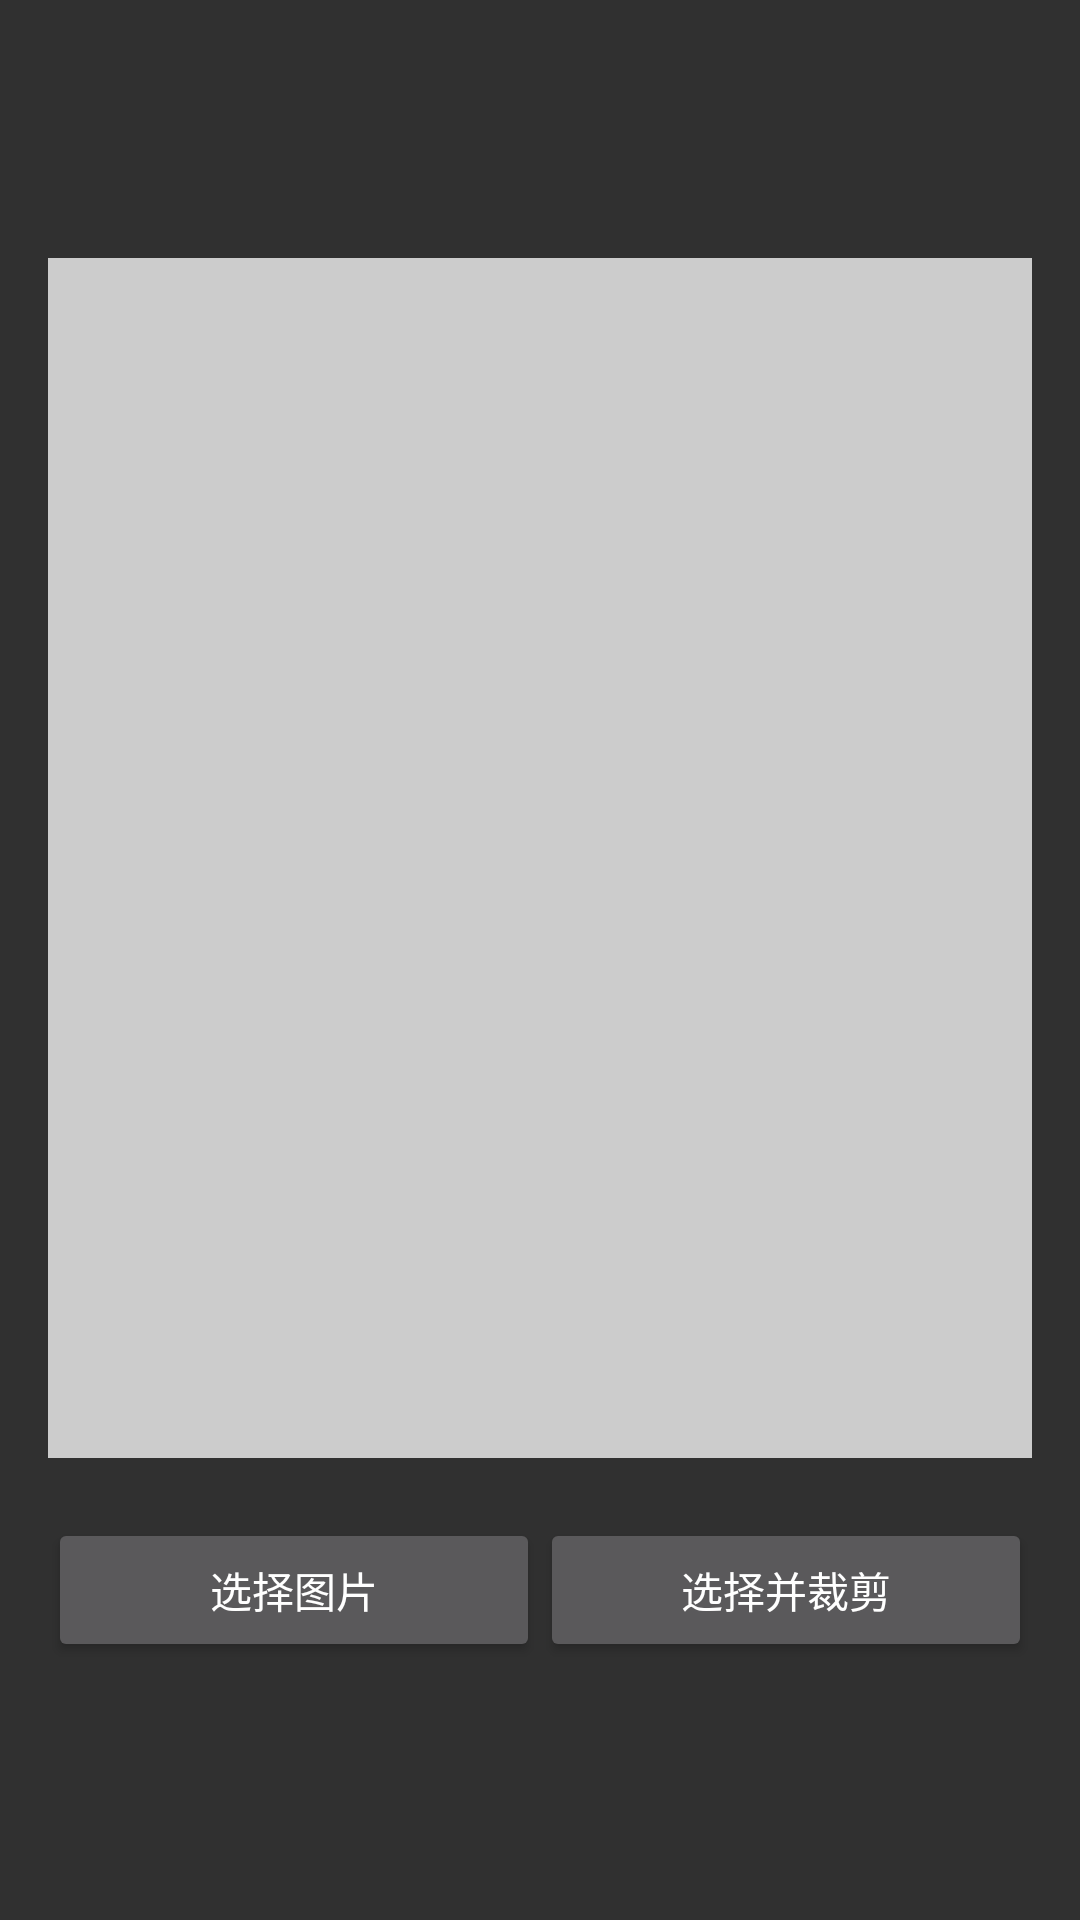

Produce the Android XML layout that renders to this screen, including the resource entries it uses.
<!-- AndroidManifest.xml: application theme AppTheme -->
<!-- res/layout/activity_main.xml -->
<?xml version="1.0" encoding="utf-8"?>
<LinearLayout xmlns:android="http://schemas.android.com/apk/res/android"
    xmlns:tools="http://schemas.android.com/tools"
    android:layout_width="match_parent"
    android:layout_height="match_parent"
    android:gravity="center"
    android:orientation="vertical"
    android:padding="16dp"
    tools:context="com.example.appcompatimagepick.sample.MainActivity">

    <FrameLayout
        android:layout_width="match_parent"
        android:layout_height="400dp"
        android:background="#ccc">

        <ImageView
            android:id="@+id/img_pick_result"
            android:layout_width="match_parent"
            android:layout_height="wrap_content"
            android:layout_gravity="center"
            android:adjustViewBounds="true"
            android:contentDescription="@string/app_name"
            android:scaleType="fitXY" />

    </FrameLayout>

    <Space
        android:layout_width="0dp"
        android:layout_height="20dp" />

    <LinearLayout
        android:layout_width="match_parent"
        android:layout_height="wrap_content"
        android:orientation="horizontal">

        <Button
            android:id="@+id/btn_pick"
            android:layout_width="0dp"
            android:layout_height="wrap_content"
            android:layout_weight="1"
            android:text="@string/label_pick_image" />

        <Button
            android:id="@+id/btn_pick_crop"
            android:layout_width="0dp"
            android:layout_height="wrap_content"
            android:layout_weight="1"
            android:text="@string/label_pick_and_crop" />

    </LinearLayout>

</LinearLayout>
<!-- resources referenced by this layout -->
<resources>
  <string name="app_name">ImagePick</string>
  <string name="label_pick_and_crop">选择并裁剪</string>
  <string name="label_pick_image">选择图片</string>
  <style name="AppTheme" parent="Theme.AppCompat" />
</resources>
